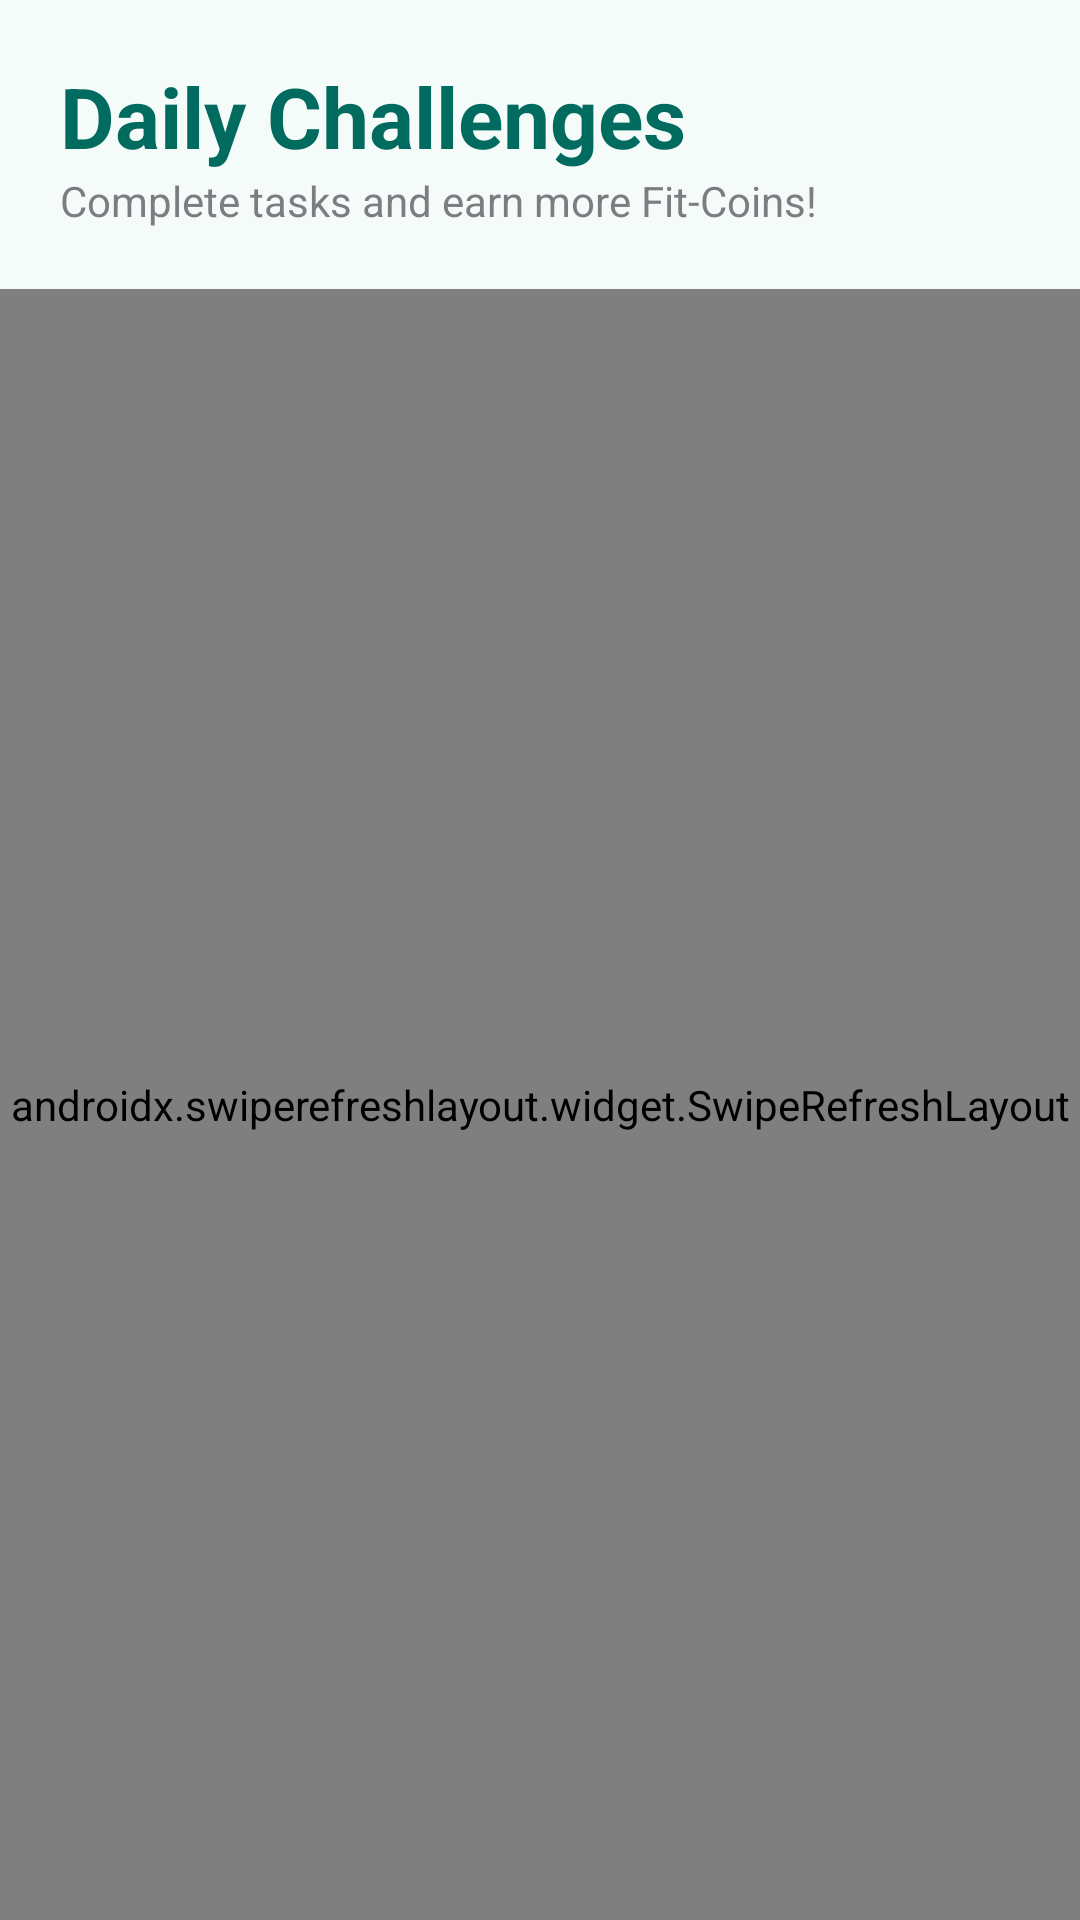

Here is an Android app screen rendered from its layout file. Give the layout XML and the strings, colors and styles it references.
<!-- AndroidManifest.xml: application theme Theme.FitLanka -->
<!-- res/layout/fragment_challenges.xml -->
<?xml version="1.0" encoding="utf-8"?>
<androidx.constraintlayout.widget.ConstraintLayout xmlns:android="http://schemas.android.com/apk/res/android"
    xmlns:app="http://schemas.android.com/apk/res-auto"
    xmlns:tools="http://schemas.android.com/tools"
    android:layout_width="match_parent"
    android:layout_height="match_parent"
    android:background="?attr/colorSurface">

    <LinearLayout
        android:id="@+id/headerLayout"
        android:layout_width="match_parent"
        android:layout_height="wrap_content"
        android:orientation="vertical"
        android:padding="20dp"
        app:layout_constraintTop_toTopOf="parent">

        <TextView
            android:layout_width="wrap_content"
            android:layout_height="wrap_content"
            android:text="Daily Challenges"
            android:textSize="28sp"
            android:textStyle="bold"
            android:textColor="?attr/colorPrimary"/>

        <TextView
            android:layout_width="wrap_content"
            android:layout_height="wrap_content"
            android:text="Complete tasks and earn more Fit-Coins!"
            android:textSize="14sp"
            android:alpha="0.7"/>
    </LinearLayout>

    <androidx.swiperefreshlayout.widget.SwipeRefreshLayout
        android:id="@+id/swipeRefresh"
        android:layout_width="match_parent"
        android:layout_height="0dp"
        app:layout_constraintBottom_toBottomOf="parent"
        app:layout_constraintTop_toBottomOf="@id/headerLayout">

        <androidx.recyclerview.widget.RecyclerView
            android:id="@+id/challengesRecyclerView"
            android:layout_width="match_parent"
            android:layout_height="match_parent"
            android:clipToPadding="false"
            android:paddingBottom="80dp"
            tools:listitem="@layout/item_challenge" />

    </androidx.swiperefreshlayout.widget.SwipeRefreshLayout>

    <LinearLayout
        android:id="@+id/emptyState"
        android:layout_width="wrap_content"
        android:layout_height="wrap_content"
        android:gravity="center"
        android:orientation="vertical"
        android:visibility="gone"
        app:layout_constraintBottom_toBottomOf="parent"
        app:layout_constraintEnd_toEndOf="parent"
        app:layout_constraintStart_toStartOf="parent"
        app:layout_constraintTop_toBottomOf="@id/headerLayout">

        <ImageView
            android:layout_width="120dp"
            android:layout_height="120dp"
            android:src="@drawable/gym"
            android:alpha="0.3" />

        <TextView
            android:id="@+id/tvNoChallenge"
            android:layout_width="wrap_content"
            android:layout_height="wrap_content"
            android:layout_marginTop="16dp"
            android:text="No challenges for today!"
            android:textSize="16sp"
            android:textStyle="bold"
            android:alpha="0.5" />

        <TextView
            android:layout_width="wrap_content"
            android:layout_height="wrap_content"
            android:text="Check back tomorrow for more."
            android:textSize="14sp"
            android:alpha="0.5" />
    </LinearLayout>

</androidx.constraintlayout.widget.ConstraintLayout>
<!-- res/layout/item_challenge.xml (included above) -->
<?xml version="1.0" encoding="utf-8"?>
<com.google.android.material.card.MaterialCardView xmlns:android="http://schemas.android.com/apk/res/android"
    xmlns:app="http://schemas.android.com/apk/res-auto"
    android:layout_width="match_parent"
    android:layout_height="wrap_content"
    android:layout_marginHorizontal="16dp"
    android:layout_marginVertical="8dp"
    app:cardCornerRadius="16dp"
    app:cardElevation="2dp"
    app:strokeWidth="1dp"
    app:strokeColor="?attr/colorOutlineVariant">

    <LinearLayout
        android:layout_width="match_parent"
        android:layout_height="wrap_content"
        android:orientation="vertical"
        android:padding="16dp">

        <TextView
            android:id="@+id/challengeTitle"
            android:layout_width="wrap_content"
            android:layout_height="wrap_content"
            android:text="Step Goal"
            android:textSize="18sp"
            android:textStyle="bold"
            android:textColor="?attr/colorPrimary"/>

        <TextView
            android:id="@+id/challengeDescription"
            android:layout_width="wrap_content"
            android:layout_height="wrap_content"
            android:layout_marginTop="4dp"
            android:text="Description goes here"
            android:textSize="14sp"
            android:alpha="0.8"/>

        <com.google.android.material.progressindicator.LinearProgressIndicator
            android:id="@+id/challengeProgress"
            android:layout_width="match_parent"
            android:layout_height="wrap_content"
            android:layout_marginTop="16dp"
            app:trackThickness="6dp"
            app:trackCornerRadius="3dp"/>

        <RelativeLayout
            android:layout_width="match_parent"
            android:layout_height="wrap_content"
            android:layout_marginTop="8dp">

            <TextView
                android:id="@+id/challengeProgressSteps"
                android:layout_width="wrap_content"
                android:layout_height="wrap_content"
                android:text="0 / 5000 steps"
                android:textSize="12sp"/>

            <TextView
                android:id="@+id/challengeReward"
                android:layout_width="wrap_content"
                android:layout_height="wrap_content"
                android:layout_alignParentEnd="true"
                android:text="Reward: 50 Coins"
                android:textStyle="bold"
                android:textColor="?attr/colorTertiary"
                android:textSize="12sp"/>
        </RelativeLayout>

        <com.google.android.material.button.MaterialButton
            android:id="@+id/challengeClaimBtn"
            android:layout_width="match_parent"
            android:layout_height="wrap_content"
            android:layout_marginTop="12dp"
            android:text="Claim Reward"
            android:enabled="false"
            style="@style/Widget.Material3.Button.TonalButton"/>

    </LinearLayout>
</com.google.android.material.card.MaterialCardView>
<!-- resources referenced by this layout -->
<resources>
  <color name="md_theme_primary">#006B5E</color>
  <color name="md_theme_onPrimary">#FFFFFF</color>
  <color name="md_theme_primaryContainer">#9FF2E2</color>
  <color name="md_theme_onPrimaryContainer">#005047</color>
  <color name="md_theme_secondary">#4A635E</color>
  <color name="md_theme_onSecondary">#FFFFFF</color>
  <color name="md_theme_secondaryContainer">#CDE8E1</color>
  <color name="md_theme_onSecondaryContainer">#334B46</color>
  <color name="md_theme_tertiary">#446179</color>
  <color name="md_theme_onTertiary">#FFFFFF</color>
  <color name="md_theme_tertiaryContainer">#CBE6FF</color>
  <color name="md_theme_onTertiaryContainer">#2C4A60</color>
  <color name="md_theme_error">#BA1A1A</color>
  <color name="md_theme_onError">#FFFFFF</color>
  <color name="md_theme_errorContainer">#FFDAD6</color>
  <color name="md_theme_onErrorContainer">#93000A</color>
  <color name="md_theme_background">#F4FBF8</color>
  <color name="md_theme_onBackground">#171D1B</color>
  <color name="md_theme_surface">#F4FBF8</color>
  <color name="md_theme_onSurface">#171D1B</color>
  <color name="md_theme_surfaceVariant">#DAE5E1</color>
  <color name="md_theme_onSurfaceVariant">#3F4946</color>
  <color name="md_theme_outline">#6F7976</color>
  <color name="md_theme_outlineVariant">#BEC9C5</color>
  <color name="md_theme_inverseSurface">#2B3230</color>
  <color name="md_theme_inverseOnSurface">#ECF2EF</color>
  <color name="md_theme_inversePrimary">#83D5C6</color>
  <color name="md_theme_primaryFixed">#9FF2E2</color>
  <color name="md_theme_onPrimaryFixed">#00201C</color>
  <color name="md_theme_primaryFixedDim">#83D5C6</color>
  <color name="md_theme_onPrimaryFixedVariant">#005047</color>
  <color name="md_theme_secondaryFixed">#CDE8E1</color>
  <color name="md_theme_onSecondaryFixed">#06201B</color>
  <color name="md_theme_secondaryFixedDim">#B1CCC5</color>
  <color name="md_theme_onSecondaryFixedVariant">#334B46</color>
  <color name="md_theme_tertiaryFixed">#CBE6FF</color>
  <color name="md_theme_onTertiaryFixed">#001E30</color>
  <color name="md_theme_tertiaryFixedDim">#ACCAE5</color>
  <color name="md_theme_onTertiaryFixedVariant">#2C4A60</color>
  <color name="md_theme_surfaceDim">#D5DBD9</color>
  <color name="md_theme_surfaceBright">#F4FBF8</color>
  <color name="md_theme_surfaceContainerLowest">#FFFFFF</color>
  <color name="md_theme_surfaceContainerLow">#EFF5F2</color>
  <color name="md_theme_surfaceContainer">#E9EFEC</color>
  <color name="md_theme_surfaceContainerHigh">#E3EAE7</color>
  <color name="md_theme_surfaceContainerHighest">#DDE4E1</color>
</resources>
